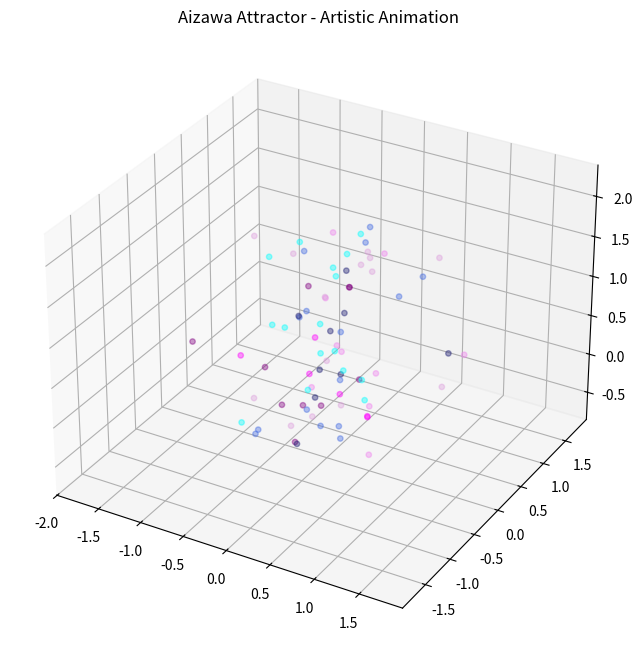

This figure's Python source:
# [redacted]
# https://en.wikipedia.org/wiki/Attractor
import numpy as np
import matplotlib.pyplot as plt
from matplotlib.animation import FuncAnimation
from matplotlib.colors import ListedColormap
from mpl_toolkits.mplot3d.art3d import Line3DCollection

# Parameter Aizawa Attractor
alpha = 0.95
beta = 0.70
delta = 3.50
eps = 0.25
gamma = 0.60
zeta = 0.10

# Persamaan diferensial Atraktor Aizawa
def aizawa_deriv(state):
    x, y, z = state
    M = np.array([
        [ z - beta,   -delta,  0 ],
        [ delta,      z - beta, 0 ],
        [ -x*(eps*z + 1), -y*(eps*z + 1), zeta*x**3 - (1/3)*z**2 + alpha ]
    ])
    vec = np.array([x, y, z])
    bias = np.array([0, 0, gamma])
    return M @ vec + bias


dt = 0.005
steps = 20000
state = np.array([0.1, 0.0, 0.0])

xs, ys, zs = [], [], []

for _ in range(steps):
    k1 = aizawa_deriv(state)
    k2 = aizawa_deriv(state + 0.5 * dt * k1)
    k3 = aizawa_deriv(state + 0.5 * dt * k2)
    k4 = aizawa_deriv(state + dt * k3)
    state = state + (dt/6) * (k1 + 2*k2 + 2*k3 + k4)

    xs.append(state[0])
    ys.append(state[1])
    zs.append(state[2])

xs = np.array(xs)
ys = np.array(ys)
zs = np.array(zs)


cmap_line = ListedColormap(["aqua", "midnightblue", "purple", "royalblue", "violet", "fuchsia", "plum"])
colors_line = cmap_line(np.linspace(0,1,len(xs)-1))

segments = np.array([ [[xs[i], ys[i], zs[i]], [xs[i+1], ys[i+1], zs[i+1]]] for i in range(len(xs)-1)])



fig = plt.figure(figsize=(10,8))
ax = fig.add_subplot(111, projection='3d')


padding = 0.5
ax.set_xlim(xs.min()-padding, xs.max()+padding)
ax.set_ylim(ys.min()-padding, ys.max()+padding)
ax.set_zlim(zs.min()-padding, zs.max()+padding)
ax.set_title("Aizawa Attractor - Artistic Animation")


lc = Line3DCollection(segments[:1], colors=colors_line[:1], linewidths=0.5, alpha=0.6)
ax.add_collection3d(lc)


num_points = 80
offset_scale = 0.2
rand_idx = np.random.choice(len(xs), num_points)
points = np.vstack([xs[rand_idx], ys[rand_idx], zs[rand_idx]]).T
point_offsets = (np.random.rand(num_points,3)-0.5)*offset_scale


colors_points = np.random.choice(
    ["aqua", "midnightblue", "purple", "royalblue", "violet", "fuchsia", "plum"], size=num_points
)
scatter = ax.scatter(points[:,0], points[:,1], points[:,2],
                     c=colors_points, s=15, alpha=0.4)

frames = 500
skip = max(len(segments)//frames, 1)

def update(frame):
    idx = frame*skip
    lc.set_segments(segments[:idx])
    lc.set_color(colors_line[:idx])

    lag = 0.3
    t_idx = ((rand_idx + int(frame*skip*lag)) % len(xs))
    new_points = np.vstack([xs[t_idx]+point_offsets[:,0],
                            ys[t_idx]+point_offsets[:,1],
                            zs[t_idx]+point_offsets[:,2]]).T
    scatter._offsets3d = (new_points[:,0], new_points[:,1], new_points[:,2])

    if frame > 0.3*frames:
        progress = (frame - 0.3*frames)/(0.7*frames)
        elev = 10 + progress*50
        azim = progress*360
        ax.view_init(elev=elev, azim=azim)

    return lc, scatter

# Animasi
anim = FuncAnimation(fig, update, frames=frames, interval=20, blit=False)

plt.show()

if __name__ == "__main__":
    pass
